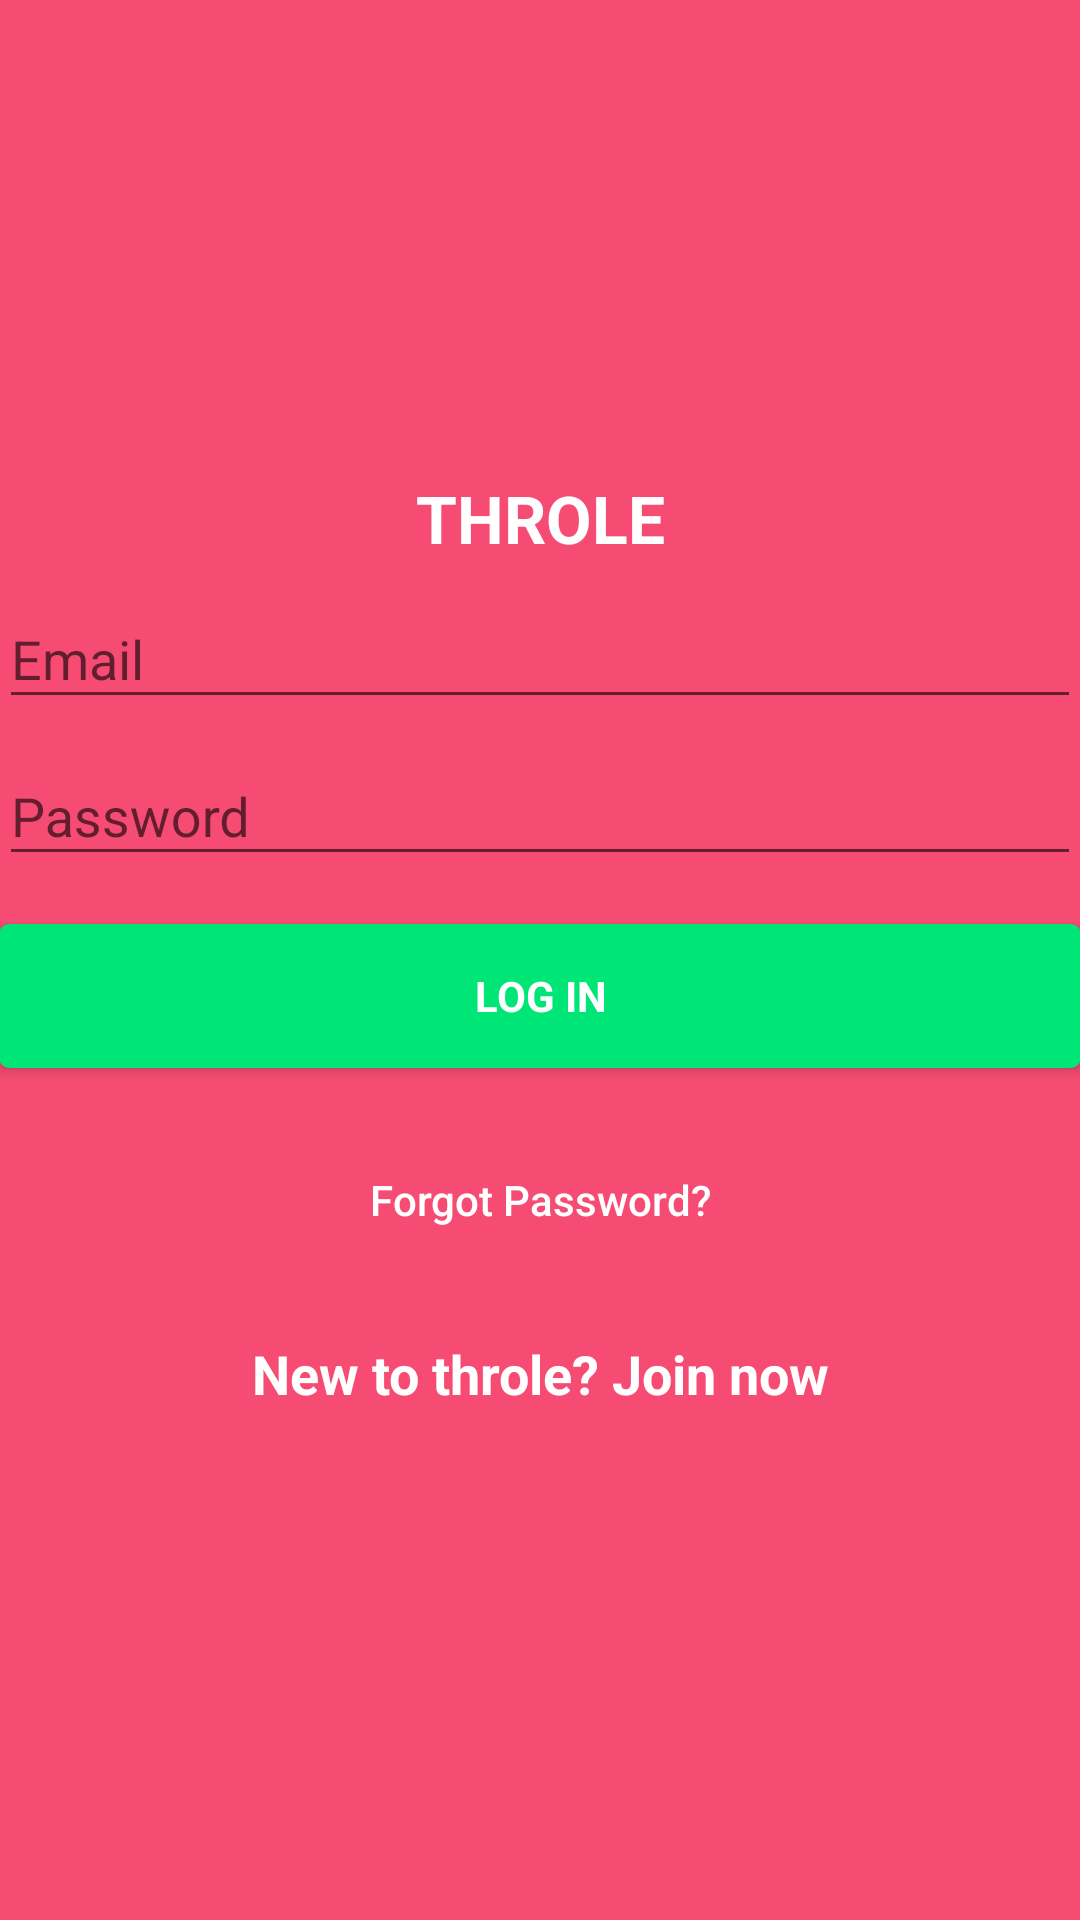

Produce the Android XML layout that renders to this screen, including the resource entries it uses.
<!-- AndroidManifest.xml: application theme AppTheme -->
<!-- res/layout/activity_login.xml -->
<?xml version="1.0" encoding="utf-8"?>
<android.support.design.widget.CoordinatorLayout
    xmlns:android="http://schemas.android.com/apk/res/android"
    xmlns:tools="http://schemas.android.com/tools"
    xmlns:app="http://schemas.android.com/apk/res-auto"
    android:layout_width="match_parent"
    android:layout_height="match_parent"
    android:fitsSystemWindows="true"
    tools:context=".SignUpActivity">



    <LinearLayout
        app:layout_behavior="@string/appbar_scrolling_view_behavior"
        android:layout_width="fill_parent"
        android:layout_height="fill_parent"
        android:gravity="center"
        android:orientation="vertical"
        android:background="@color/bg_screen1"
        android:padding="@dimen/activity_horizontal_margin">

        <TextView
            android:layout_width="match_parent"
            android:layout_height="wrap_content"
            android:text="@string/app_name"
            android:textColor="@android:color/white"
            android:textStyle="bold"
            android:gravity="center"
            android:textAllCaps="true"
            android:textAppearance="?android:textAppearanceLarge"/>

        <android.support.design.widget.TextInputLayout
            android:layout_width="match_parent"
            android:layout_height="wrap_content">

            <EditText
                android:id="@+id/email"
                android:layout_width="match_parent"
                android:layout_height="wrap_content"
                android:hint="Email"
                android:inputType="textEmailAddress"
                android:imeOptions="actionNext"
                android:maxLines="1"
                android:theme="@style/progressBar"
                android:textColor="@android:color/white" />

        </android.support.design.widget.TextInputLayout>

        <android.support.design.widget.TextInputLayout
            android:layout_width="match_parent"
            android:layout_height="wrap_content">

            <EditText
                android:id="@+id/password"
                android:layout_width="match_parent"
                android:layout_height="wrap_content"
                android:focusableInTouchMode="true"
                android:hint="Password"
                android:theme="@style/progressBar"
                android:imeOptions="actionUnspecified"
                android:inputType="textPassword"
                android:maxLines="1"
                android:textColor="@android:color/white" />

        </android.support.design.widget.TextInputLayout>

        

        <Button
            android:id="@+id/sign_up_button"
            style="?android:textAppearanceSmall"
            android:layout_width="match_parent"
            android:layout_height="wrap_content"
            android:layout_marginTop="16dp"
            android:background="@drawable/mybutton"
            android:text="Log In"
            android:textColor="@android:color/white"
            android:textStyle="bold" />

        <Button
            android:id="@+id/btn_reset_password"
            android:layout_width="fill_parent"
            android:layout_height="wrap_content"
            android:layout_marginTop="20dip"
            android:background="@null"
            android:text="Forgot Password?"
            android:textAllCaps="false"
            android:textColor="@android:color/white" />

        

        <Button
            android:id="@+id/sign_in_button"
            android:layout_width="fill_parent"
            android:layout_height="wrap_content"
            android:layout_marginTop="10dip"
            android:background="@null"
            android:text="New to throle? Join now"
            android:textAllCaps="false"
            android:textColor="@android:color/white"
            android:textAppearance="?android:textAppearanceMedium"
            android:textStyle="bold"/>
    </LinearLayout>

    <ProgressBar
        android:id="@+id/progressBar"
        android:layout_width="30dp"
        android:layout_height="30dp"
        android:layout_gravity="center|bottom"
        android:layout_marginBottom="10dp"
        android:visibility="gone"
        android:theme="@style/progressBar"/>
</android.support.design.widget.CoordinatorLayout>
<!-- resources referenced by this layout -->
<resources>
  <color name="bg_screen1">#f64c73</color>
  <!-- drawable mybutton (drawable) -->
  <?xml version="1.0" encoding="utf-8"?>
  <selector xmlns:android="http://schemas.android.com/apk/res/android">
  
      <item android:state_pressed="true" >
          <shape android:shape="rectangle"  >
              <corners android:radius="3dip" />
              <stroke android:width="1dip"
                  android:color="#00E676" />
              <gradient android:angle="-90"
                  android:startColor="#00E676"
                  android:endColor="#00E676"  />
          </shape>
      </item>
      <item android:state_focused="true">
          <shape android:shape="rectangle"  >
              <corners android:radius="3dip" />
              <stroke android:width="1dip"
                  android:color="#00E676" />
              <solid android:color="#00E676"/>
          </shape>
      </item>
      <item >
          <shape android:shape="rectangle"  >
              <corners android:radius="3dip" />
              <stroke android:width="1dip" android:color="#00E676" />
              <gradient android:angle="-90"
                  android:startColor="#00E676"
                  android:endColor="#00E676" />
          </shape>
      </item>
  
  </selector>
  <string name="app_name">Throle</string>
  <style name="progressBar">
          <item name="colorAccent">@android:color/white</item> 
      </style>
  <style name="AppTheme" parent="Theme.AppCompat.Light.DarkActionBar">
          
          <item name="colorPrimary">@color/colorPrimary</item>
          <item name="colorPrimaryDark">#f64c73</item>
          <item name="colorAccent">@color/colorAccent</item>
          <item name="windowActionBar">false</item>
          <item name="windowNoTitle">true</item>
      </style>
  <color name="colorPrimary">#3F51B5</color>
  <color name="colorAccent">#FF4081</color>
</resources>
